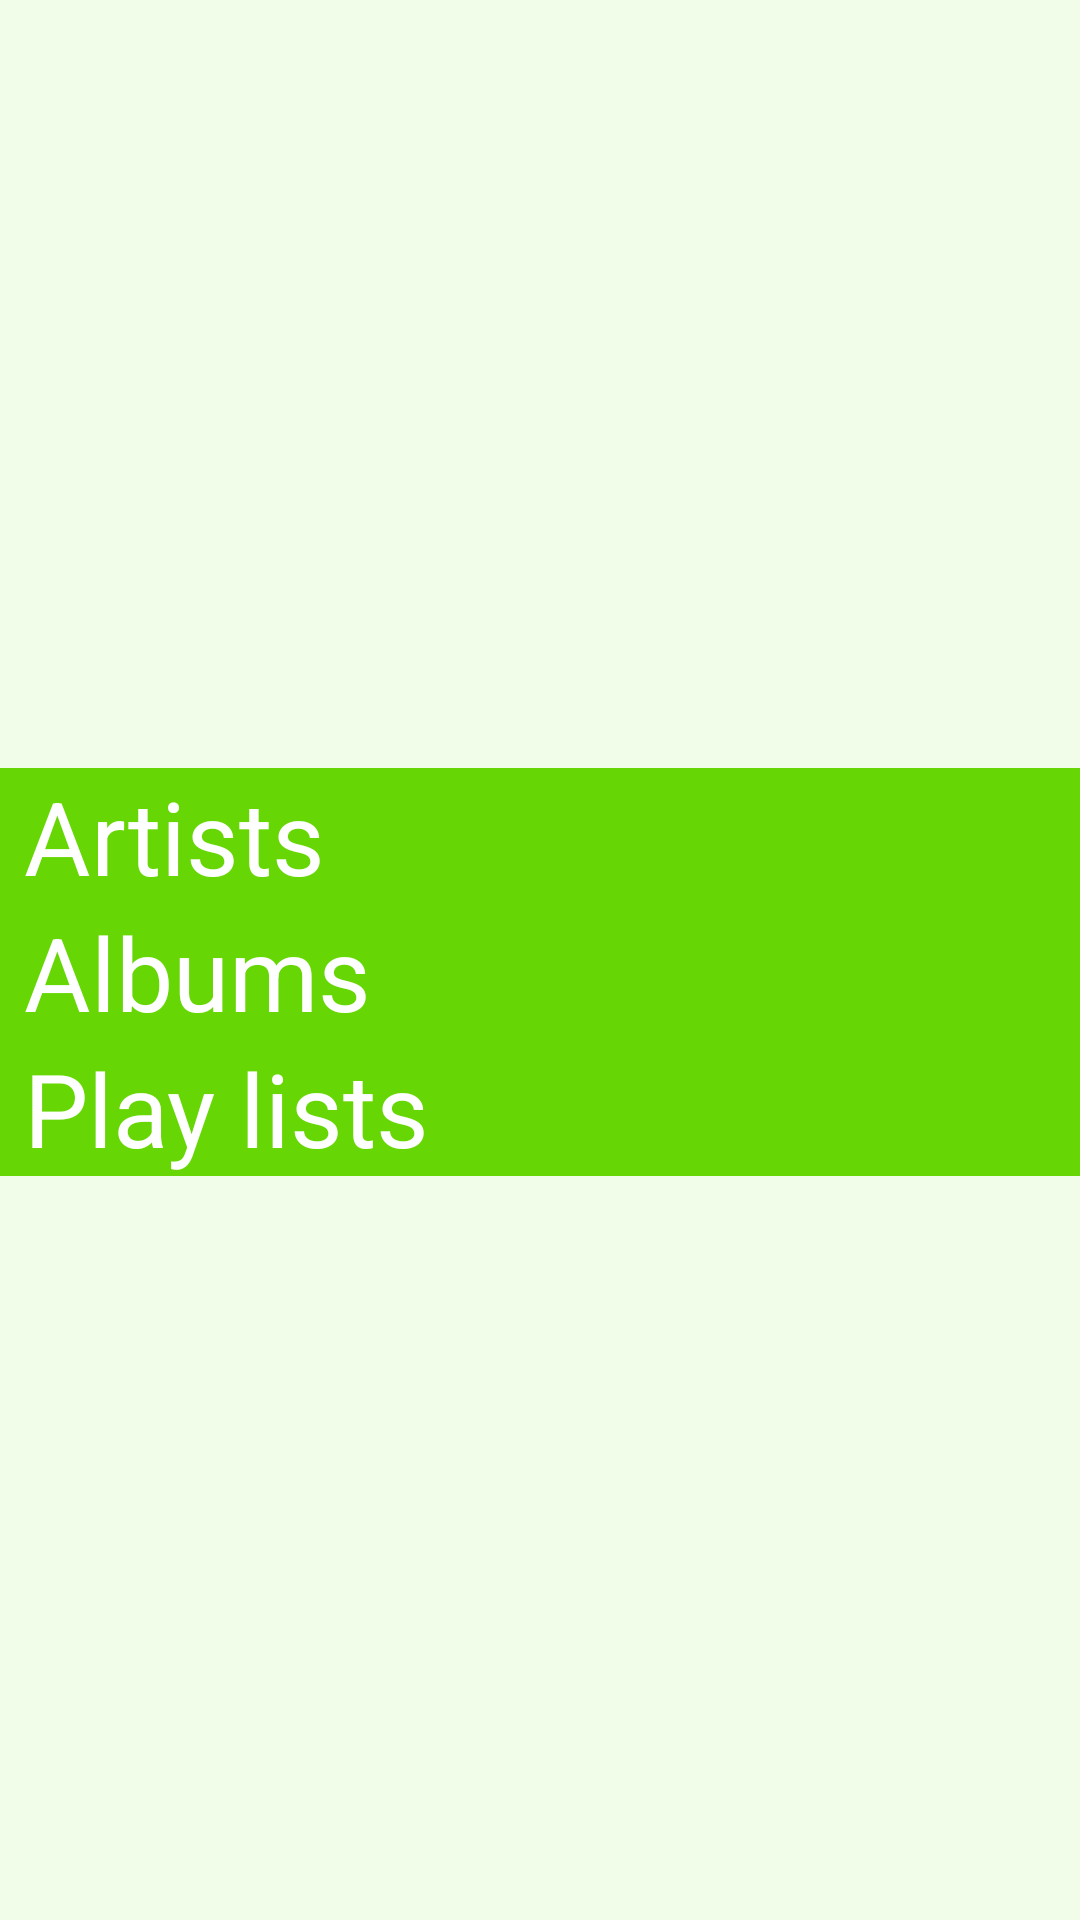

Reconstruct the res/layout file that produces this screen, plus the resources it refers to.
<!-- AndroidManifest.xml: application theme AppTheme -->
<!-- res/layout/activity_main.xml -->
<?xml version="1.0" encoding="utf-8"?>
<LinearLayout xmlns:android="http://schemas.android.com/apk/res/android"
    xmlns:tools="http://schemas.android.com/tools"
    android:layout_width="match_parent"
    android:layout_height="match_parent"
    android:background="@color/background"
    android:orientation="vertical"
    tools:context="com.example.android.music_app_4.MainActivity"
    style="@style/MainStyle">

    <TextView
        android:id="@+id/artists"
        android:layout_width="match_parent"
        android:layout_height="wrap_content"
        android:text="@string/category_artists"
        style="@style/MainStyle_List"
        />

    <TextView
        android:id="@+id/albums"
        android:layout_width="match_parent"
        android:layout_height="wrap_content"
        android:text="@string/category_albums"
        style="@style/MainStyle_List"
        />

    <TextView
        android:id="@+id/playLists"
        android:layout_width="match_parent"
        android:layout_height="wrap_content"
        android:text="@string/category_playlists"
        style="@style/MainStyle_List"
        />

</LinearLayout>
<!-- resources referenced by this layout -->
<resources>
  <color name="background">#f1fde8</color>
  <string name="category_albums">Albums</string>
  <string name="category_artists">Artists</string>
  <string name="category_playlists">Play lists</string>
  <style name="MainStyle">
          <item name="android:textStyle">bold</item>
          <item name="android:gravity">center</item>
          <item name="android:paddingTop">8dp</item>
          <item name="android:layout_height">wrap_content</item>
          <item name="android:layout_weight">1</item>
          <item name="android:textAppearance">?android:textAppearanceMedium</item>
      </style>
  <style name="MainStyle_List">
          <item name="android:layout_gravity">center_vertical</item>
          <item name="android:background">@color/category_artists</item>
          <item name="android:paddingLeft">8dp</item>
          <item name="android:textColor">@android:color/white</item>
          <item name="android:textSize">34sp</item>
      </style>
  <style name="AppTheme" parent="Theme.AppCompat.Light.DarkActionBar">
          <item name="colorPrimary">@color/primary_color</item>
          <item name="colorPrimaryDark">@color/primary_dark_color</item>
      </style>
  <color name="category_artists">#66d604</color>
  <color name="primary_color">#90ec4a</color>
  <color name="primary_dark_color">#008800</color>
</resources>
